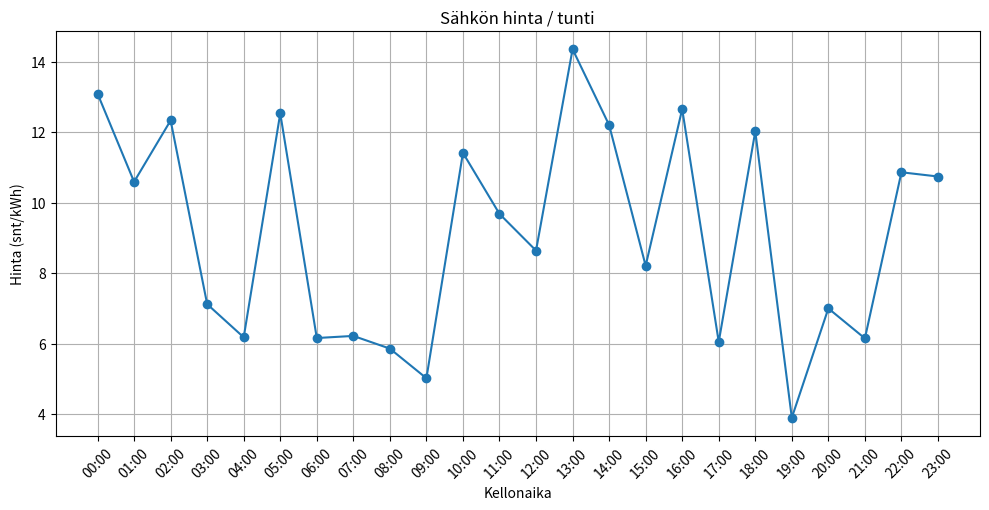

Here is the Python script that generated this plot:
import matplotlib.pyplot as plt
import datetime
import random

# Luodaan esimerkkidata
tunnit = [datetime.time(h).strftime("%H:%M") for h in range(24)]
hinnat = [round(random.uniform(3, 15), 2) for _ in range(24)]

# Piirretään kuvaaja
plt.figure(figsize=(10, 5))
plt.plot(tunnit, hinnat, marker='o')
plt.title("Sähkön hinta / tunti")
plt.xlabel("Kellonaika")
plt.ylabel("Hinta (snt/kWh)")
plt.grid(True)
plt.tight_layout()
plt.xticks(rotation=45)

# Tallennetaan kuva tiedostoksi
plt.savefig("kuvaaja.png")
print("✅ Kuvaaja tallennettu tiedostoon: kuvaaj2a.png")
